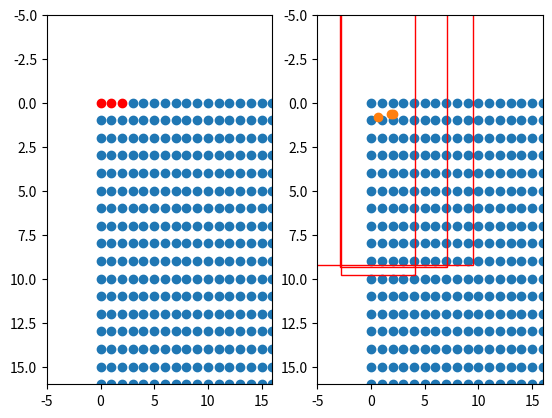

Recreate this plot in Python.
import matplotlib.pyplot as plt
import numpy as np

if __name__ == "__main__":
    height, width, feat_stride = 128,128,1
        
    fig = plt.figure()
    ax = fig.add_subplot(121)
    plt.ylim(-5,16)
    plt.xlim(-5,16)

    shift_x = np.arange(0, width * feat_stride, feat_stride)
    shift_y = np.arange(0, height * feat_stride, feat_stride)
    shift_x, shift_y = np.meshgrid(shift_x, shift_y)
    boxes = np.stack([shift_x,shift_y,shift_x,shift_y],axis=-1).reshape([-1,4]).astype(np.float32)
    plt.scatter(boxes[3:,0],boxes[3:,1])
    plt.scatter(boxes[0:3,0],boxes[0:3,1],c="r")
    ax.invert_yaxis()

    ax = fig.add_subplot(122)
    plt.ylim(-5,16)
    plt.xlim(-5,16)

    shift_x = np.arange(0, width * feat_stride, feat_stride)
    shift_y = np.arange(0, height * feat_stride, feat_stride)
    shift_x, shift_y = np.meshgrid(shift_x, shift_y)
    boxes = np.stack([shift_x,shift_y,shift_x,shift_y],axis=-1).reshape([-1,4]).astype(np.float32)
    plt.scatter(shift_x,shift_y)

    heatmap = np.random.uniform(0,1,[128,128,80]).reshape([-1,80])
    reg = np.random.uniform(0,1,[128,128,2]).reshape([-1,2])
    wh = np.random.uniform(5,20,[128,128,2]).reshape([-1,2])

    boxes[:,:2] = boxes[:,:2] + reg
    boxes[:,2:] = boxes[:,2:] + reg
    plt.scatter(boxes[0:3,0],boxes[0:3,1])
    boxes[:,:2] = boxes[:,:2] - wh/2
    boxes[:,2:] = boxes[:,2:] + wh/2
    for i in [0,1,2]:
        print(boxes[i])
        print(wh[i])
        rect = plt.Rectangle([boxes[i, 0],boxes[i, 1]], wh[i,0], wh[i,1], color="r",fill=False)
        ax.add_patch(rect)
    
    ax.invert_yaxis()

    plt.show()
